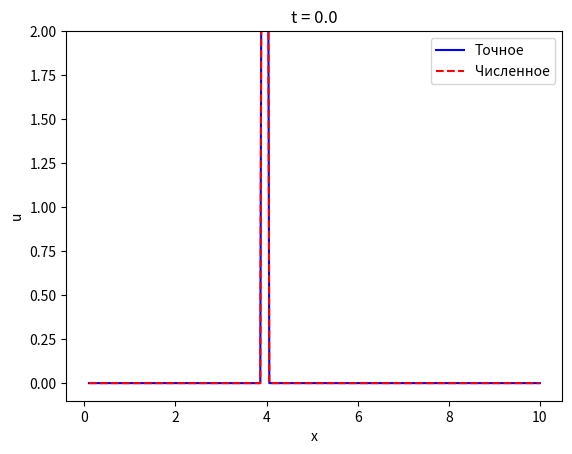

The script that saved this image:
import numpy as np
import matplotlib.pyplot as plt
from matplotlib.animation import FuncAnimation
from scipy.linalg import solve_banded

A = 0.1
B = 10.0
N = 101
T = 1.0
K = 201
xi = 4.0

kappa = 0.5

x_grid, h = np.linspace(A, B, N, retstep=True)
t_grid, tau = np.linspace(0, T, K, retstep=True)

alpha = kappa * tau / h ** 2


def der_2(u_i):
    padded_f = np.pad(u_i, (1, 1), mode='constant', constant_values=0)
    padded_f[1:-1] = (padded_f[2:] - 2 * padded_f[1:-1] + padded_f[:-2]) / h ** 2
    return padded_f[1:-1]


def initial_condition(x):
    x_0 = np.zeros_like(x)
    j_xi = np.argmin(np.abs(x_grid - xi))
    x_0[j_xi] = 1.0 / h
    return x_0


def true_solution(x, t):
    if t == 0:
        return initial_condition(x)
    return 1.0 / np.sqrt(4.0 * np.pi * kappa * t) * np.exp(- (x - xi) ** 2 / (4.0 * kappa * t))


def left_bc(t):
    return 0.0


def right_bc(t):
    return 0.0


u = np.zeros((K, N))
u[0, :] = initial_condition(x_grid)

def crank_nicolson_step(u_old, t_old):
    rhs = u_old[1:-1].copy()

    D2 = (u_old[2:] - 2 * u_old[1:-1] + u_old[:-2])
    rhs += 0.5 * alpha * D2

    lhs_bc_left = left_bc(t_old + tau)
    lhs_bc_right = right_bc(t_old + tau)

    # rhs[0] += 0.5 * alpha * lhs_bc_left
    # rhs[-1] += 0.5 * alpha * lhs_bc_right

    main_diag = (1 + alpha) * np.ones(N - 2)
    lower_diag = -0.5 * alpha * np.ones(N - 3)
    upper_diag = -0.5 * alpha * np.ones(N - 3)

    A = np.zeros(N - 2)
    B = np.zeros(N - 2)

    A[0] = upper_diag[0] / main_diag[0]
    B[0] = rhs[0] / main_diag[0]

    for i in range(1, N - 3):
        denom = main_diag[i] - lower_diag[i - 1] * A[i - 1]
        A[i] = upper_diag[i] / denom
        B[i] = (rhs[i] - lower_diag[i - 1] * B[i - 1]) / denom

    sol_interior = np.zeros(N - 2)
    sol_interior[-1] = (rhs[-1] - lower_diag[-1] * B[-2]) / (main_diag[-1] - lower_diag[-1] * A[-2])

    for i in range(N - 4, -1, -1):
        sol_interior[i] = B[i] - A[i] * sol_interior[i + 1]

    # Собираем решение
    u_new = u_old.copy()
    u_new[0] = lhs_bc_left
    u_new[-1] = lhs_bc_right
    u_new[1:-1] = sol_interior

    return u_new


# Анимация
fig, ax = plt.subplots()
line_true, = ax.plot(x_grid, true_solution(x_grid, 0), 'b-', label='Точное')
line_num, = ax.plot(x_grid, u[0], 'r--', label='Численное')
ax.set_xlabel('x')
ax.set_ylabel('u')
ax.set_title('t = 0.0')
ax.legend()
ax.set_ylim(-0.1, 2.0)


def init():
    # Инициализация графики
    line_true.set_data(x_grid, true_solution(x_grid, 0.0))
    line_num.set_data(x_grid, u[0])
    return line_true, line_num


def update(n):
    t_n = t_grid[n]
    if n < K - 1:
        u[n + 1] = crank_nicolson_step(u[n], t_grid[n])
        line_true.set_data(x_grid, true_solution(x_grid, t_n))
        line_num.set_data(x_grid, u[n + 1])
    else:
        err = np.max(np.abs(u[n] - true_solution(x_grid, t_n)))
        print(err)
    # Обновляем линии
    ax.set_title(f"t = {t_n:.3f}")
    return line_true, line_num


ani = FuncAnimation(fig, update, frames=K, init_func=init, blit=False, interval=50)
plt.show()

# 0.00963618627453769
# 0.0014745817047524812
